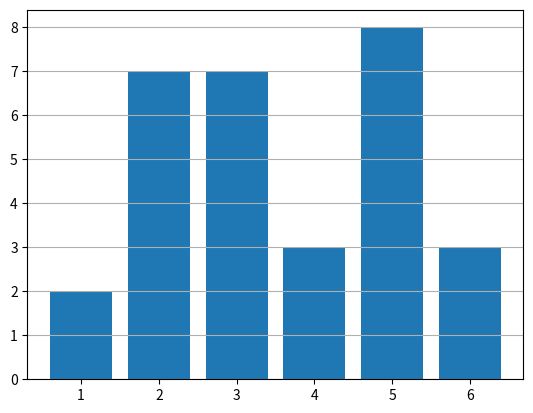

The script that saved this image:
import matplotlib.pyplot as plt

karakter_liste = [5, 3, 6, 3, 5, 1, 2, 2, 2, 4, 2, 2, 5, 5, 6, 3, 5, 3, 5, 4, 2, 6, 1, 4, 2, 3, 3, 3, 5, 5]
karakterer = [1, 2, 3, 4, 5, 6]
respektive_karakterer = [karakter_liste.count(1), karakter_liste.count(2), karakter_liste.count(3), karakter_liste.count(4), karakter_liste.count(5), karakter_liste.count(6)]

plt.bar(karakterer, respektive_karakterer)
#plt.pie(respektive_karakterer, labels=karakterer)
plt.grid(axis="y")
plt.show()